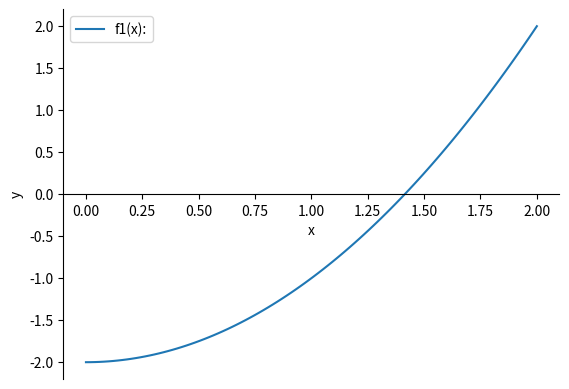
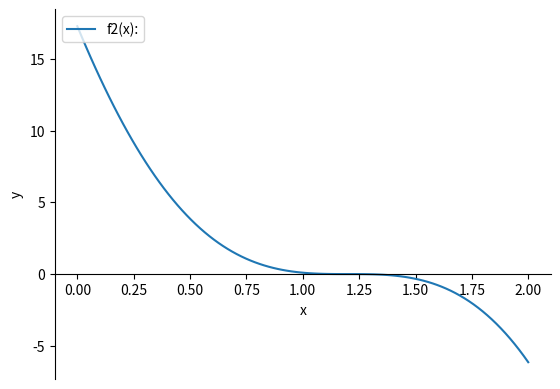
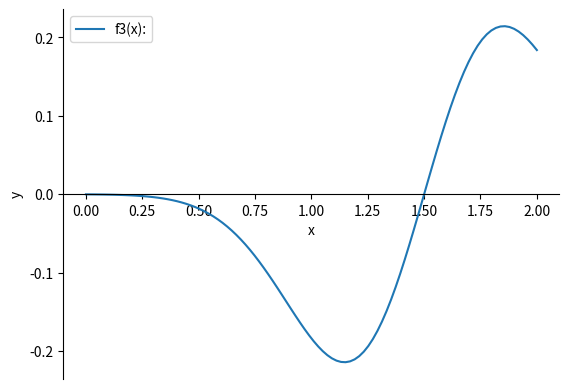

Generate these figures, in order, with matplotlib:
from scipy import optimize
import math
import matplotlib.pyplot as plt
import numpy as np

def main():

    inicio_interv = 0
    final_interv = 2
    funciones = [f1,f2,f3]
    graficar_funciones(inicio_interv, final_interv, funciones)
    imprimir_raices(inicio_interv, final_interv, funciones)

def graficar_funciones(inicio_interv, final_interv, funciones):
    
    x = np.linspace(inicio_interv,final_interv,100)
    
    for funcion in funciones:
        y = funcion(x)

        fig = plt.figure()
        ax = fig.add_subplot(1, 1, 1)

        ax.spines['bottom'].set_position('zero')
        ax.spines['right'].set_color('none')
        ax.spines['top'].set_color('none')
        ax.xaxis.set_ticks_position('bottom')
        ax.yaxis.set_ticks_position('left')

        ax.set(xlabel="x", ylabel="y")

        plt.plot(x,y, label= "f" + str(funciones.index(funcion)+1) + "(x):" )
        plt.legend(loc='upper left')

        # show the plot
        plt.show()

    return

def imprimir_raices(inicio_interv, final_interv, funciones):

    print("\n** OBTENCIÓN DE RAÍCES CON SCIPY**\n")
    print("Intervalo: [" + str(inicio_interv) + ", " + str(final_interv) + "]")    

    for funcion in funciones:
        print("\nRaíz/raíces f" + str(funciones.index(funcion)+1) + "(x):")
        imprimir_raiz_en_intervalo(funcion,inicio_interv,final_interv)

def imprimir_raiz_en_intervalo(funcion, inicio_interv, final_interv):

    raiz = optimize.brentq(funcion,inicio_interv,final_interv)
    print("{:.4f}".format(raiz))        ## limita la cantidad de dígitos a imprimirse a 4

def f1(x):
    return (x**2 - 2)

def f2(x):
    return (x**5 - 6.6*x**4 + 5.12*x**3 + 21.312*x**2 - 38.016*x + 17.28)

def f3(x):
    return ((x-1.5)*(math.e)**(-4*(x-1.5)**2))

main()